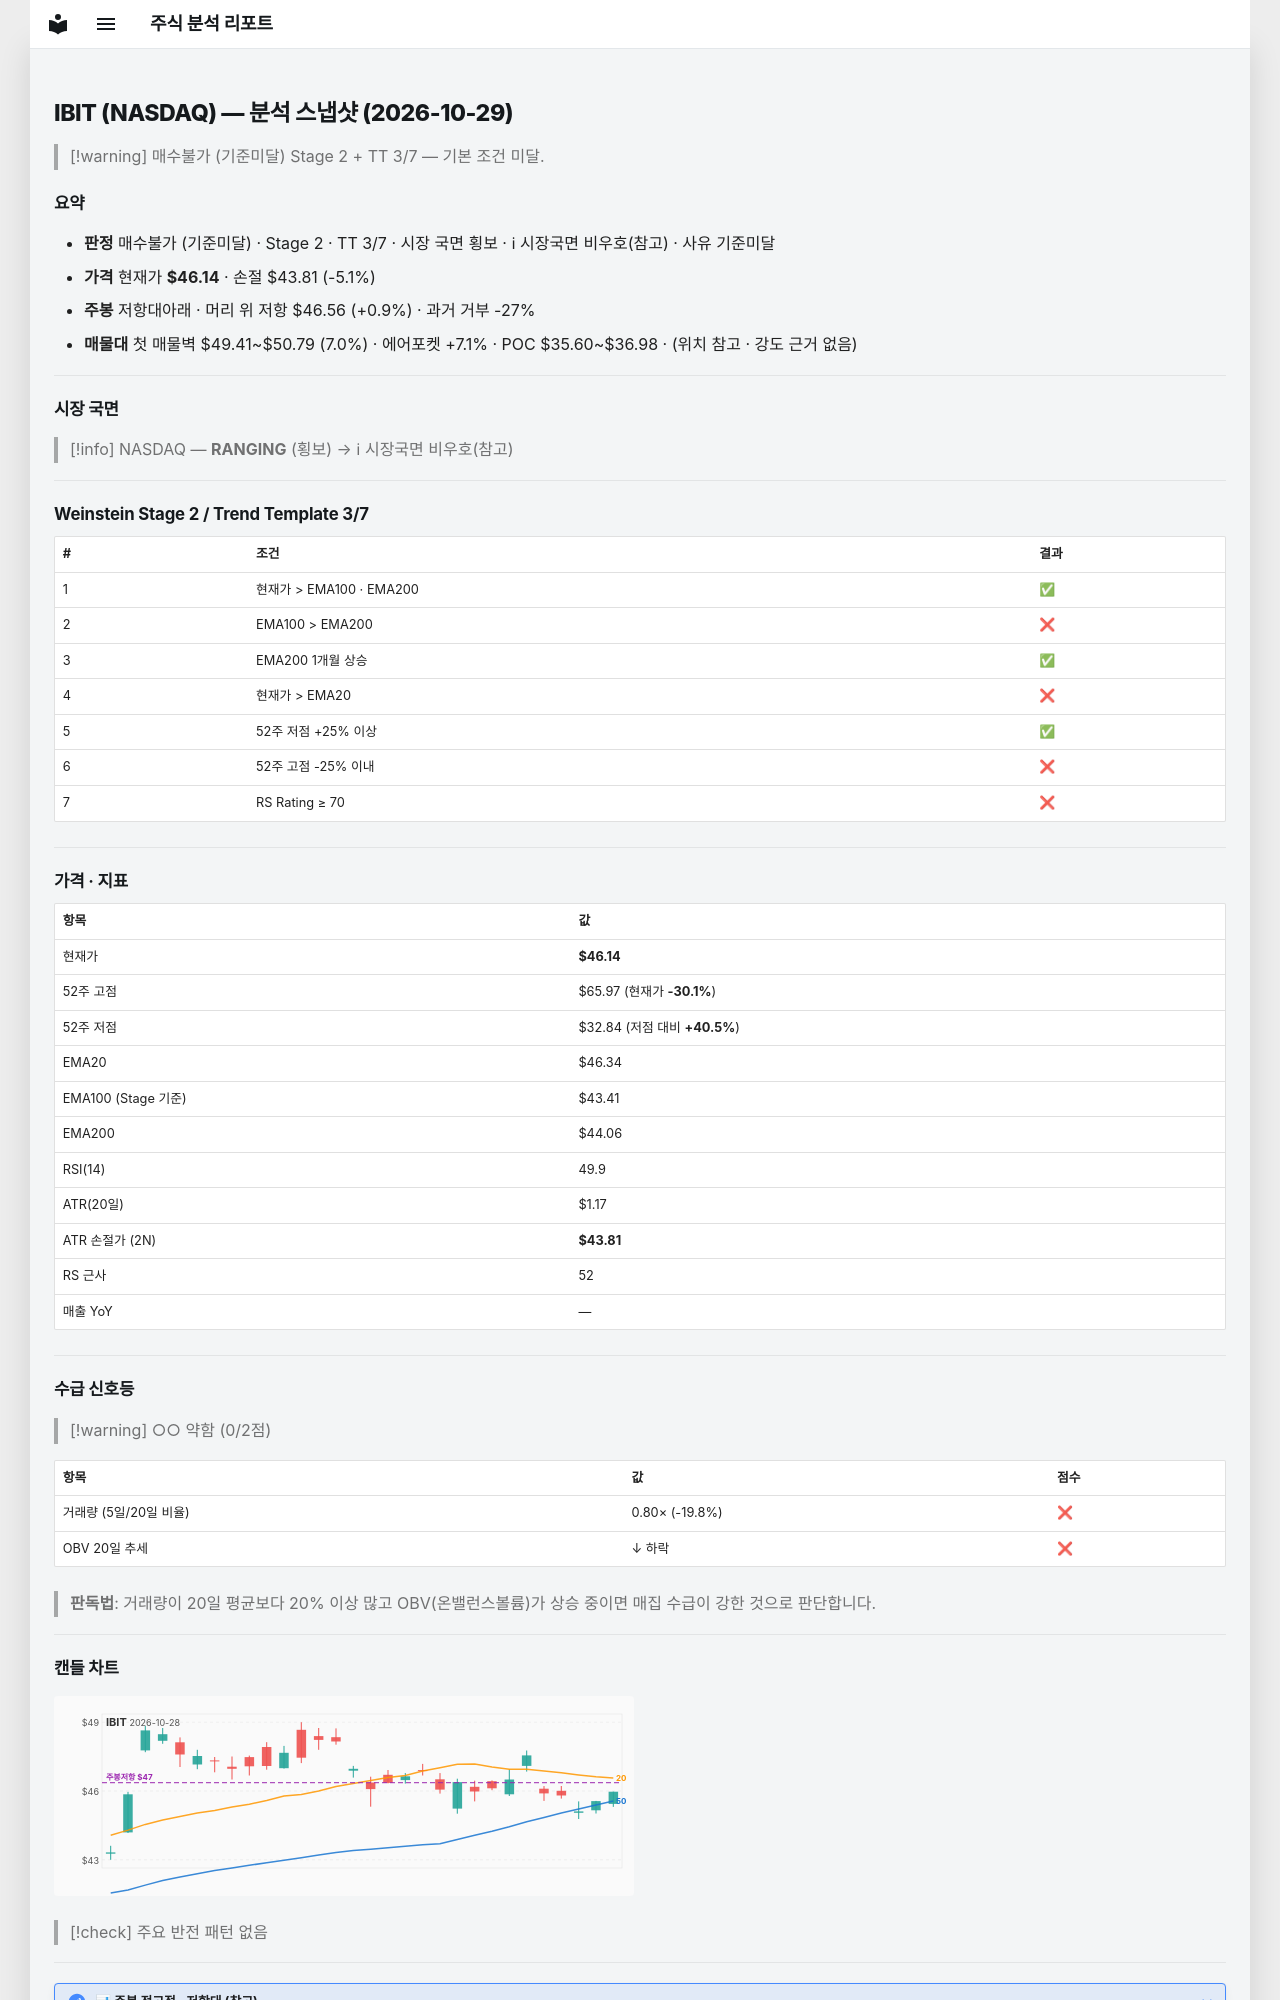

repository: soloandco/stock-reports · page: snapshots/IBIT-2026-10-29/index.html · generator: mkdocs

---
type: analysis-snapshot
title: IBIT 분석 스냅샷
ticker: IBIT
market: NASDAQ
created: 2026-10-29
updated: 2026-10-29
bar-date: 2026-10-28
verdict: 매수불가
verdict-reason: 기준미달
real-rr: 0.18
sma50-gap-pct: -0.4
weekly-position: 저항대아래
weekly-overhead-price: 46.56
weekly-overhead-pct: 0.9
stage: 2
trend-template-score: 3
tt-max: 7
ma-set: ema-20-100-200
price: 46.13999938964844
stop-price: 43.80798443287633
market-regime: RANGING
supply-demand-score: 0/2
supply-demand-label: 약함
status: tracking
tags:
  - stock-agent
  - watchlist
  - IBIT
  - analysis
related:
  - "[[analysis-template]]"
---

# IBIT (NASDAQ) — 분석 스냅샷 (2026-10-29)

> [!warning] 매수불가 (기준미달)
> Stage 2 + TT 3/7 — 기본 조건 미달.

## 요약

- **판정** 매수불가 (기준미달) · Stage 2 · TT 3/7 · 시장 국면 횡보 · ℹ 시장국면 비우호(참고) · 사유 기준미달
- **가격** 현재가 **$46.14** · 손절 $43.81 (-5.1%)
- **주봉** 저항대아래 · 머리 위 저항 $46.56 (+0.9%) · 과거 거부 -27%
- **매물대** 첫 매물벽 $49.41~$50.79 (7.0%) · 에어포켓 +7.1% · POC $35.60~$36.98 · (위치 참고 · 강도 근거 없음)

---

## 시장 국면

> [!info] NASDAQ — **RANGING** (횡보) → ℹ 시장국면 비우호(참고)

---

## Weinstein Stage 2 / Trend Template 3/7

| # | 조건 | 결과 |
|---|------|------|
| 1 | 현재가 > EMA100 · EMA200 | ✅ |
| 2 | EMA100 > EMA200 | ❌ |
| 3 | EMA200 1개월 상승 | ✅ |
| 4 | 현재가 > EMA20 | ❌ |
| 5 | 52주 저점 +25% 이상 | ✅ |
| 6 | 52주 고점 -25% 이내 | ❌ |
| 7 | RS Rating ≥ 70 | ❌ |

---

## 가격 · 지표

| 항목 | 값 |
|------|---|
| 현재가 | **$46.14** |
| 52주 고점 | $65.97 (현재가 **-30.1%**) |
| 52주 저점 | $32.84 (저점 대비 **+40.5%**) |
| EMA20 | $46.34 |
| EMA100 (Stage 기준) | $43.41 |
| EMA200 | $44.06 |
| RSI(14) | 49.9 |
| ATR(20일) | $1.17 |
| ATR 손절가 (2N) | **$43.81** |
| RS 근사 | 52 |
| 매출 YoY | — |

---
## 수급 신호등

> [!warning] ○○ 약함 (0/2점)

| 항목 | 값 | 점수 |
|------|------|------|
| 거래량 (5일/20일 비율) | 0.80× (-19.8%) | ❌ |
| OBV 20일 추세 | ↓ 하락 | ❌ |

> **판독법**: 거래량이 20일 평균보다 20% 이상 많고 OBV(온밸런스볼륨)가 상승 중이면 매집 수급이 강한 것으로 판단합니다.

---
